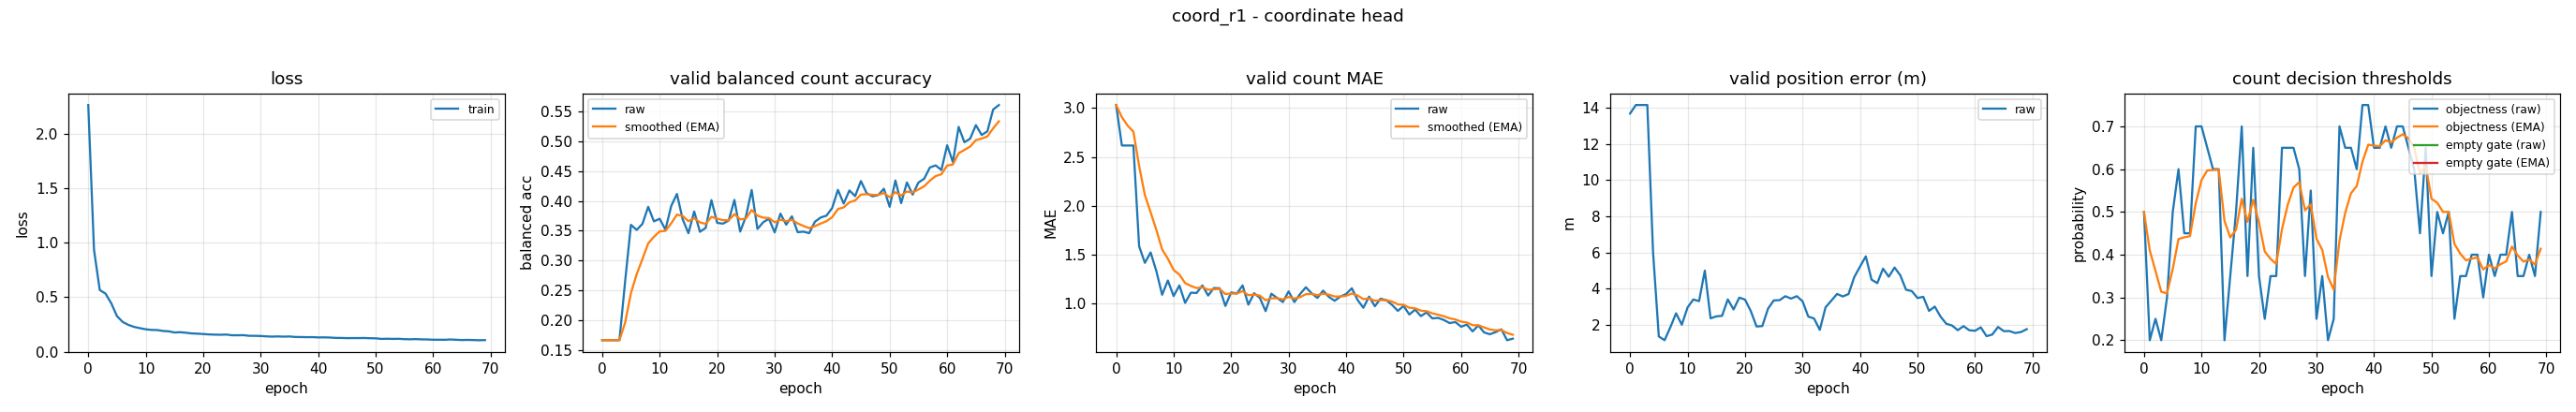

Values plotted in this chart, from the file beside it:
epoch, train_loss, valid_bal, valid_bal_smoothed, valid_mae, valid_mae_smoothed, valid_error_m, valid_threshold, valid_threshold_smoothed, valid_empty_threshold, valid_empty_threshold_smoothed
0, 2.269, 0.1667, 0.1667, 3.032, 3.032, 13.67, 0.5, 0.5, nan, nan
1, 0.9369, 0.1667, 0.1667, 2.617, 2.907, 14.14, 0.2, 0.41, nan, nan
2, 0.567, 0.1667, 0.1667, 2.617, 2.82, 14.14, 0.25, 0.362, nan, nan
3, 0.5338, 0.1667, 0.1667, 2.617, 2.759, 14.14, 0.2, 0.3134, nan, nan
4, 0.4448, 0.2664, 0.1966, 1.585, 2.407, 5.997, 0.3, 0.3094, nan, nan
5, 0.3264, 0.3599, 0.2456, 1.415, 2.109, 1.355, 0.5, 0.3666, nan, nan
6, 0.2725, 0.3515, 0.2774, 1.521, 1.933, 1.147, 0.6, 0.4366, nan, nan
7, 0.2456, 0.3615, 0.3026, 1.33, 1.752, 1.858, 0.45, 0.4406, nan, nan
8, 0.2271, 0.3902, 0.3289, 1.088, 1.553, 2.636, 0.45, 0.4434, nan, nan
9, 0.2157, 0.3658, 0.34, 1.234, 1.457, 2.003, 0.7, 0.5204, nan, nan
10, 0.2056, 0.3701, 0.349, 1.074, 1.342, 2.956, 0.7, 0.5743, nan, nan
11, 0.1998, 0.3519, 0.3499, 1.184, 1.295, 3.398, 0.65, 0.597, nan, nan
12, 0.1988, 0.3914, 0.3623, 1.005, 1.208, 3.305, 0.6, 0.5979, nan, nan
13, 0.1904, 0.4117, 0.3772, 1.109, 1.178, 4.99, 0.6, 0.5985, nan, nan
14, 0.1866, 0.3692, 0.3748, 1.106, 1.157, 2.356, 0.2, 0.479, nan, nan
15, 0.1762, 0.3459, 0.3661, 1.184, 1.165, 2.464, 0.35, 0.4403, nan, nan
16, 0.1787, 0.3824, 0.371, 1.08, 1.139, 2.494, 0.5, 0.4582, nan, nan
17, 0.1738, 0.3483, 0.3642, 1.157, 1.145, 3.402, 0.7, 0.5307, nan, nan
18, 0.1674, 0.3548, 0.3614, 1.154, 1.147, 2.847, 0.35, 0.4765, nan, nan
19, 0.1655, 0.4014, 0.3734, 0.9734, 1.095, 3.502, 0.65, 0.5286, nan, nan
20, 0.1619, 0.3633, 0.3704, 1.112, 1.1, 3.389, 0.35, 0.475, nan, nan
21, 0.1583, 0.362, 0.3678, 1.101, 1.1, 2.757, 0.25, 0.4075, nan, nan
22, 0.1564, 0.3671, 0.3676, 1.184, 1.125, 1.905, 0.35, 0.3902, nan, nan
23, 0.1553, 0.4017, 0.3779, 0.9867, 1.084, 1.929, 0.35, 0.3782, nan, nan
24, 0.1573, 0.3487, 0.3691, 1.104, 1.09, 2.894, 0.65, 0.4597, nan, nan
25, 0.1505, 0.3739, 0.3705, 1.056, 1.08, 3.348, 0.65, 0.5168, nan, nan
26, 0.1507, 0.4183, 0.3849, 0.9202, 1.032, 3.359, 0.65, 0.5568, nan, nan
27, 0.1515, 0.3531, 0.3753, 1.098, 1.052, 3.578, 0.6, 0.5697, nan, nan
28, 0.1456, 0.3642, 0.372, 1.056, 1.053, 3.447, 0.35, 0.5038, nan, nan
29, 0.1454, 0.3702, 0.3715, 1.013, 1.041, 3.581, 0.55, 0.5177, nan, nan
30, 0.1438, 0.3473, 0.3642, 1.122, 1.065, 3.302, 0.25, 0.4374, nan, nan
31, 0.1404, 0.3788, 0.3686, 1.013, 1.05, 2.45, 0.35, 0.4112, nan, nan
32, 0.1382, 0.3603, 0.3661, 1.096, 1.064, 2.349, 0.2, 0.3478, nan, nan
33, 0.1401, 0.3742, 0.3685, 1.165, 1.094, 1.718, 0.25, 0.3185, nan, nan
34, 0.1379, 0.3477, 0.3623, 1.104, 1.097, 2.965, 0.7, 0.4329, nan, nan
35, 0.1395, 0.3485, 0.3582, 1.056, 1.085, 3.331, 0.65, 0.498, nan, nan
36, 0.1348, 0.346, 0.3545, 1.13, 1.098, 3.703, 0.65, 0.5436, nan, nan
37, 0.1344, 0.3652, 0.3577, 1.066, 1.089, 3.565, 0.6, 0.5605, nan, nan
38, 0.133, 0.3722, 0.3621, 1.027, 1.07, 3.699, 0.75, 0.6174, nan, nan
39, 0.1334, 0.3753, 0.366, 1.069, 1.07, 4.638, 0.75, 0.6572, nan, nan
40, 0.1307, 0.3881, 0.3727, 1.096, 1.078, 5.217, 0.65, 0.655, nan, nan
41, 0.1313, 0.4186, 0.3865, 1.154, 1.101, 5.779, 0.65, 0.6535, nan, nan
42, 0.1298, 0.3956, 0.3892, 1.035, 1.081, 4.495, 0.7, 0.6675, nan, nan
43, 0.1265, 0.4176, 0.3977, 0.9548, 1.043, 4.3, 0.65, 0.6622, nan, nan
44, 0.126, 0.4081, 0.4008, 1.069, 1.051, 5.103, 0.7, 0.6736, nan, nan
45, 0.1244, 0.4333, 0.4106, 0.9707, 1.027, 4.655, 0.7, 0.6815, nan, nan
46, 0.1248, 0.413, 0.4113, 1.048, 1.033, 5.163, 0.65, 0.672, nan, nan
47, 0.1247, 0.4078, 0.4102, 1.032, 1.033, 4.735, 0.6, 0.6504, nan, nan
48, 0.1255, 0.4098, 0.4101, 0.984, 1.018, 3.936, 0.45, 0.5903, nan, nan
49, 0.1235, 0.4204, 0.4132, 0.9229, 0.9896, 3.86, 0.65, 0.6082, nan, nan
50, 0.1223, 0.3902, 0.4063, 0.9734, 0.9847, 3.478, 0.35, 0.5307, nan, nan
51, 0.1171, 0.4343, 0.4147, 0.8856, 0.955, 3.545, 0.5, 0.5215, nan, nan
52, 0.1186, 0.3963, 0.4092, 0.9362, 0.9493, 2.766, 0.45, 0.5001, nan, nan
53, 0.1171, 0.431, 0.4157, 0.8697, 0.9254, 3.005, 0.5, 0.5, nan, nan
54, 0.1183, 0.4106, 0.4142, 0.9069, 0.9199, 2.452, 0.25, 0.425, nan, nan
55, 0.1147, 0.4308, 0.4192, 0.8457, 0.8976, 2.057, 0.35, 0.4025, nan, nan
56, 0.1137, 0.4372, 0.4246, 0.8511, 0.8837, 1.961, 0.35, 0.3868, nan, nan
57, 0.1152, 0.4561, 0.434, 0.8298, 0.8675, 1.7, 0.4, 0.3907, nan, nan
58, 0.1128, 0.4595, 0.4417, 0.7979, 0.8466, 1.926, 0.4, 0.3935, nan, nan
59, 0.1122, 0.4518, 0.4447, 0.8085, 0.8352, 1.698, 0.3, 0.3655, nan, nan
... 10 more rows
